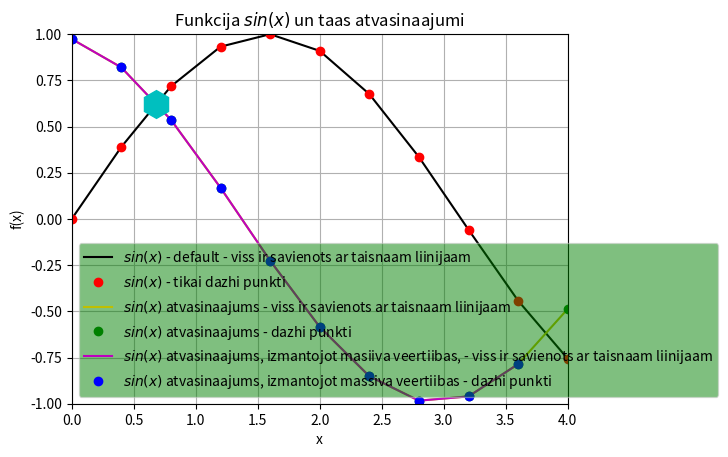

Python code for this plot:
#print(vars())
import sys
sys.path.append('/usr/local/anaconda3/lib/python3.6/site-packages')
#print(vars())

from numpy import sin, linspace
#print(vars())

def f(x):
    return sin(x)


x = linspace(0,4,11)
#print(vars())

y = f(x)

legend = []
#print(legend)

from matplotlib import pyplot as plt
#print(plt.plot.__doc__)
plt.axis([0, 4, -1, 1])
plt.grid()
plt.xlabel("x")
plt.ylabel("f(x)")
plt.title("Funkcija $sin(x)$ un taas atvasinaajumi")
plt.plot(x,y,"k")
legend.append("$sin(x)$ - default - viss ir savienots ar taisnaam liinijaam")
#print(legend)
plt.plot(x,y,"ro")
legend.append("$sin(x)$ - tikai dazhi punkti")
#print(legend)

N = len(x)
deltax = x[1] - x[0]
derivative = []

for i in range(N):
    temp = (f(x[i] + deltax) - f(x[i])) / deltax
    derivative.append(temp)

plt.plot(x,derivative,"y")
legend.append("$sin(x)$ atvasinaajums - viss ir savienots ar taisnaam liinijaam")
plt.plot(x,derivative,"go")
legend.append("$sin(x)$ atvasinaajums - dazhi punkti")

derivative_through_array = []

for i in range(N-1):
    temp = (y[i+1] - y[i]) / (x[i+1] - x[i])
    derivative_through_array.append(temp)

plt.plot(x[0:N-1],derivative_through_array,"m")
legend.append("$sin(x)$ atvasinaajums, izmantojot masiiva veertiibas, - viss ir savienots ar taisnaam liinijaam")
plt.plot(x[0:N-1],derivative_through_array,"bo")
legend.append("$sin(x)$ atvasinaajums, izmantojot massiva veertiibas - dazhi punkti")

#for i in range(N-2):
    #temp

plt.plot(0.680,0.620,'ch',markersize = 20)
#print(plt.legend.__doc__)
#plt.legend(legend, loc = "upper left")
plt.legend(legend, loc = 3, fancybox=True, framealpha=0.5, facecolor="green")
plt.show()
